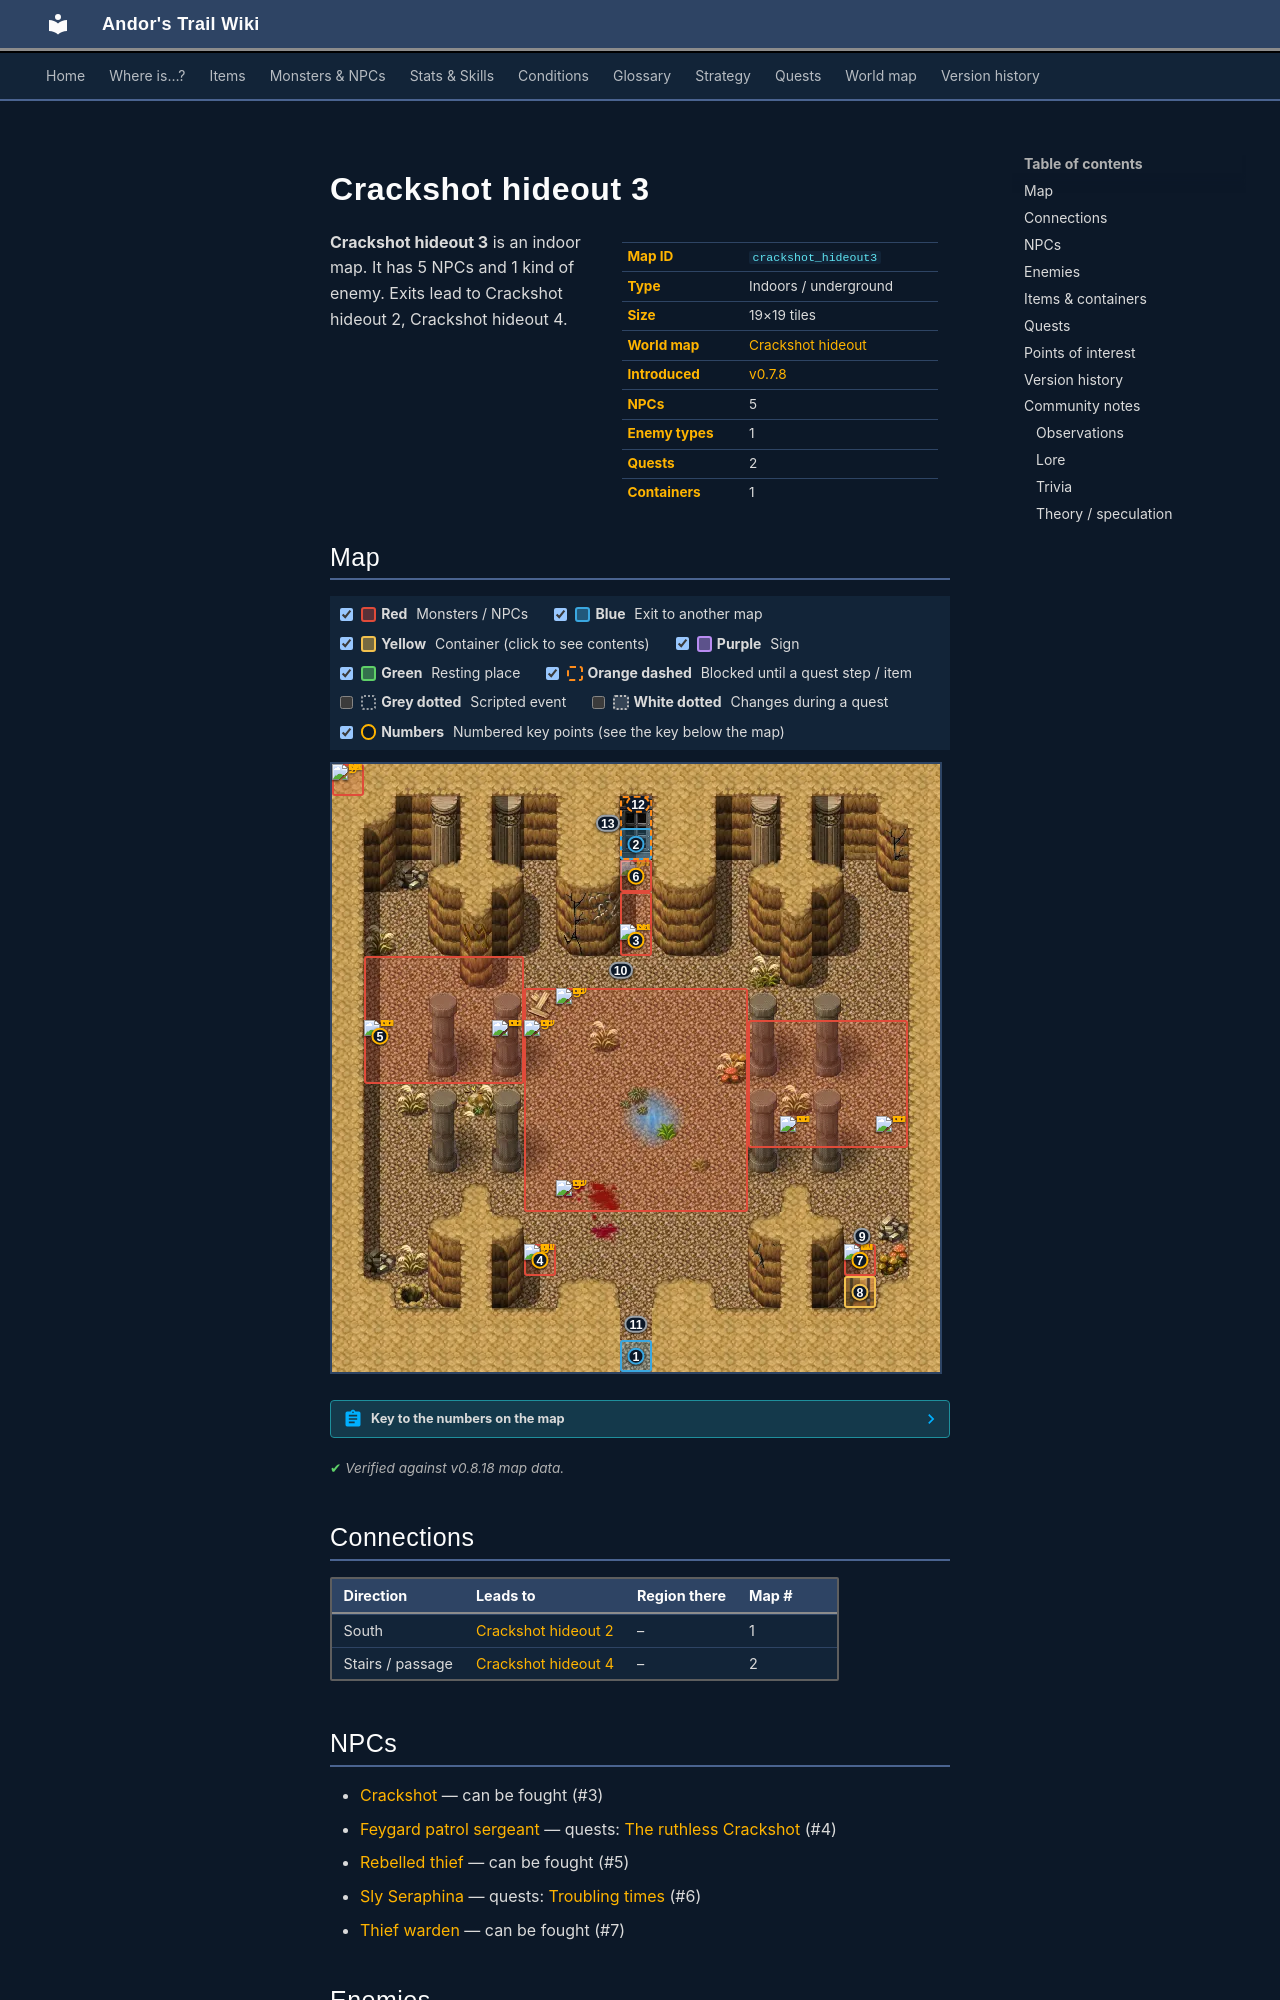

repository: asdfghjkl628/Andor-s-Trail-Wikiiii · page: maps/crackshot_hideout3/index.html · generator: mkdocs

---
description: "Crackshot hideout 3 is an indoor location in Andor's Trail. NPCs: Crackshot, Feygard patrol sergeant, Rebelled thief, Sly Seraphina, Thief warden. Enemies: Rebelled rogue. Exits to Crackshot hideout 2, Crackshot hideout 4."
---

# Crackshot hideout 3

<div class="infobox" markdown>

| | |
|---|---|
| **Map ID** | `crackshot_hideout3` |
| **Type** | Indoors / underground |
| **Size** | 19×19 tiles |
| **World map** | [Crackshot hideout](index.md) |
| **Introduced** | [v0.7.8](../versions/0.7.8.md) |
| **NPCs** | 5 |
| **Enemy types** | 1 |
| **Quests** | 2 |
| **Containers** | 1 |

</div>

**Crackshot hideout 3** is an indoor map. It has 5 NPCs and 1 kind of enemy. Exits lead to Crackshot hideout 2, Crackshot hideout 4.
